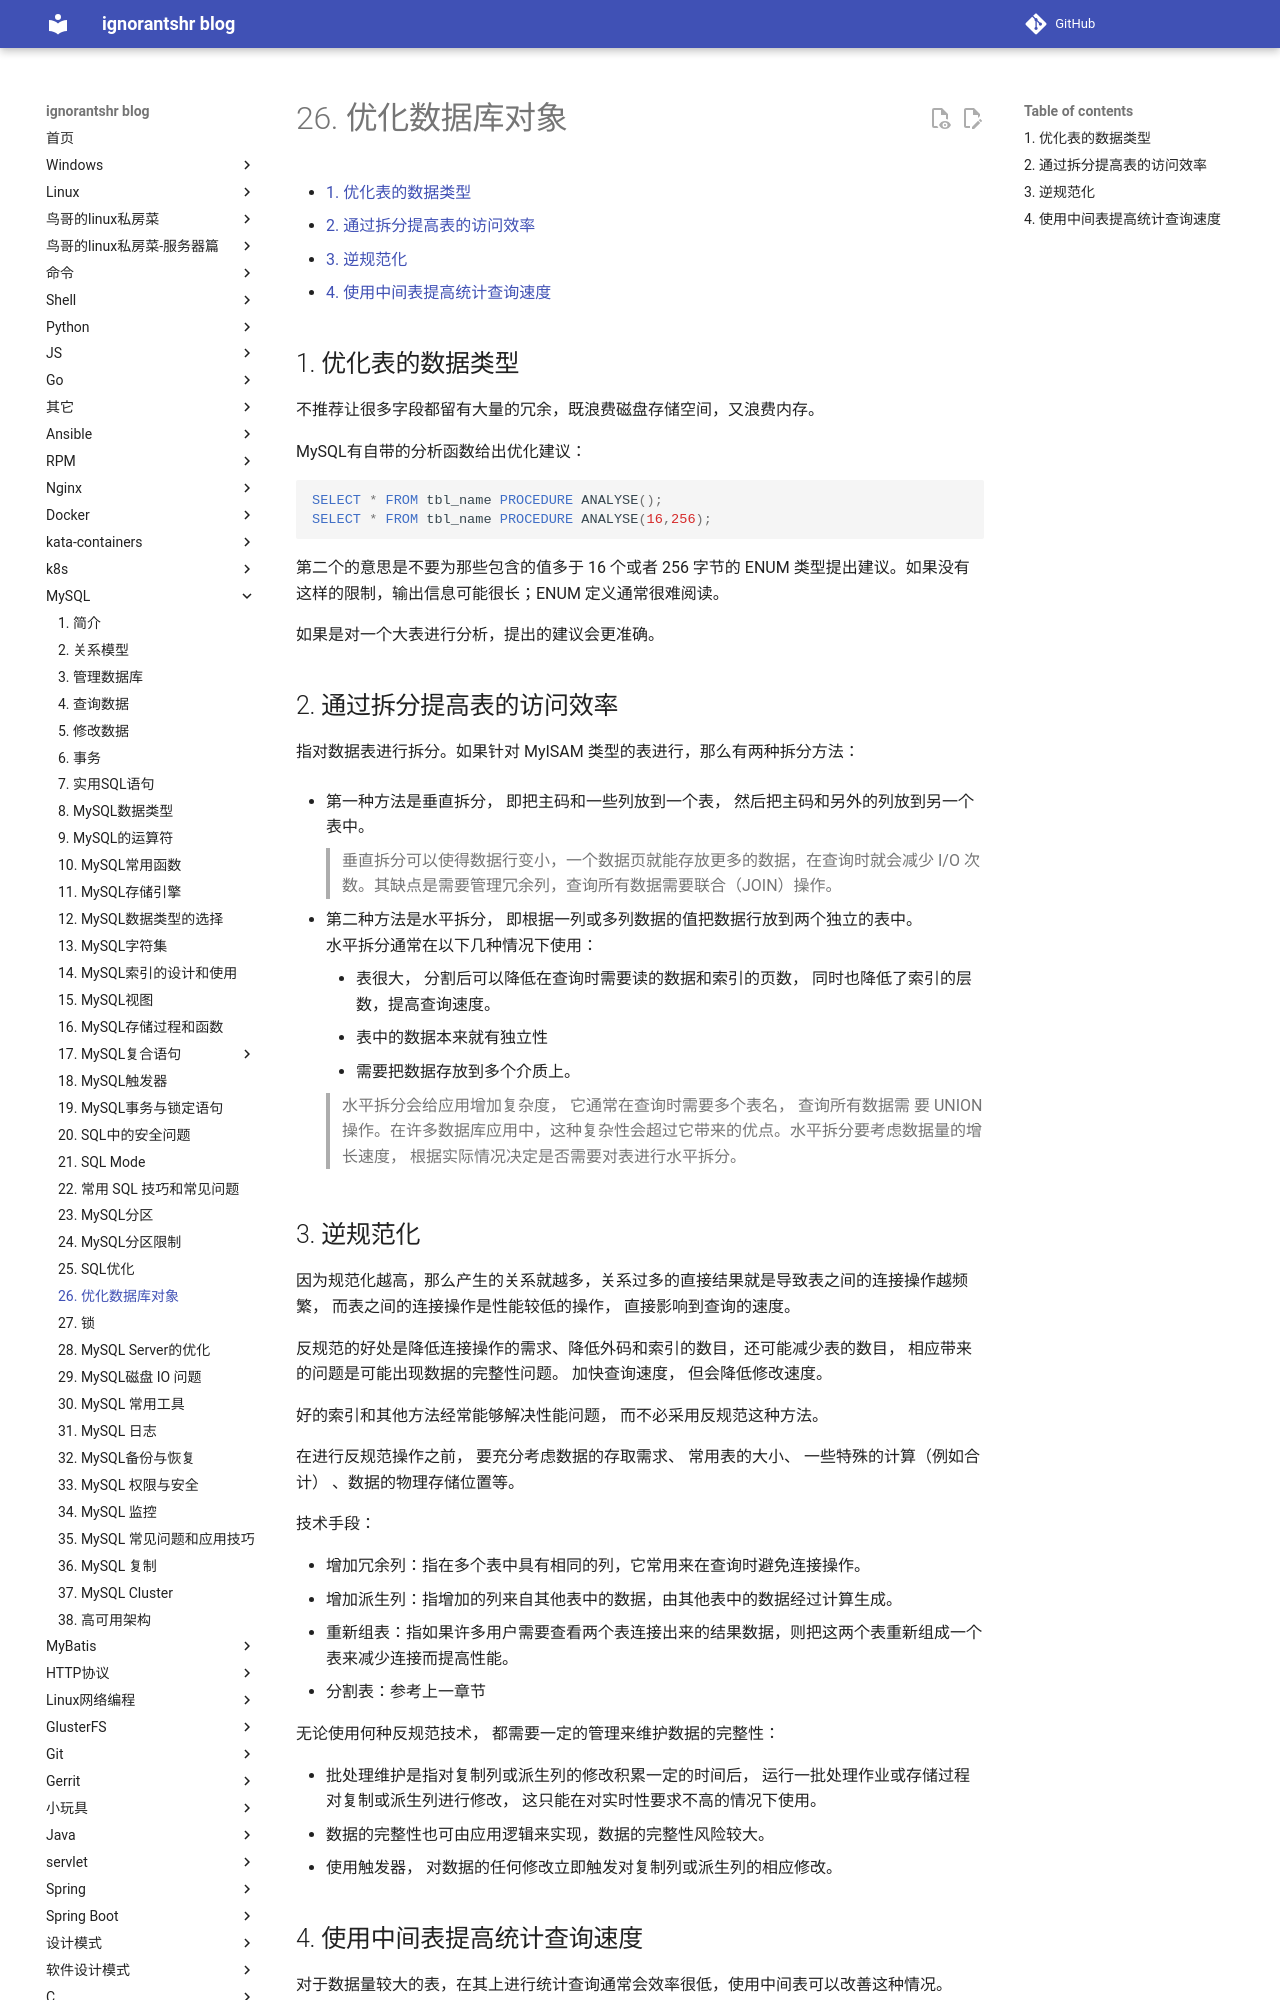

repository: ignorantshr/person-blog · page: mysql/26. 优化数据库对象/index.html · generator: mkdocs

[TOC]

## 优化表的数据类型

不推荐让很多字段都留有大量的冗余，既浪费磁盘存储空间，又浪费内存。

MySQL有自带的分析函数给出优化建议：

```MySQL
SELECT * FROM tbl_name PROCEDURE ANALYSE();
SELECT * FROM tbl_name PROCEDURE ANALYSE(16,256);
```

第二个的意思是不要为那些包含的值多于 16 个或者 256 字节的 ENUM 类型提出建议。如果没有这样的限制，输出信息可能很长；ENUM 定义通常很难阅读。

如果是对一个大表进行分析，提出的建议会更准确。

## 通过拆分提高表的访问效率

指对数据表进行拆分。如果针对 MyISAM 类型的表进行，那么有两种拆分方法：

- 第一种方法是垂直拆分， 即把主码和一些列放到一个表， 然后把主码和另外的列放到另一个表中。

    > 垂直拆分可以使得数据行变小，一个数据页就能存放更多的数据，在查询时就会减少 I/O 次数。其缺点是需要管理冗余列，查询所有数据需要联合（JOIN）操作。

- 第二种方法是水平拆分， 即根据一列或多列数据的值把数据行放到两个独立的表中。  
    水平拆分通常在以下几种情况下使用： 

    - 表很大， 分割后可以降低在查询时需要读的数据和索引的页数， 同时也降低了索引的层数，提高查询速度。
    - 表中的数据本来就有独立性
    - 需要把数据存放到多个介质上。

    > 水平拆分会给应用增加复杂度， 它通常在查询时需要多个表名， 查询所有数据需
    > 要 UNION 操作。在许多数据库应用中，这种复杂性会超过它带来的优点。水平拆分要考虑数据量的增长速度， 根据实际情况决定是否需要对表进行水平拆分。 

## 逆规范化

因为规范化越高，那么产生的关系就越多，关系过多的直接结果就是导致表之间的连接操作越频繁， 而表之间的连接操作是性能较低的操作， 直接影响到查询的速度。

反规范的好处是降低连接操作的需求、降低外码和索引的数目，还可能减少表的数目， 相应带来的问题是可能出现数据的完整性问题。 加快查询速度， 但会降低修改速度。

 好的索引和其他方法经常能够解决性能问题， 而不必采用反规范这种方法。

在进行反规范操作之前， 要充分考虑数据的存取需求、 常用表的大小、 一些特殊的计算（例如合计） 、数据的物理存储位置等。

技术手段：

- 增加冗余列：指在多个表中具有相同的列，它常用来在查询时避免连接操作。
- 增加派生列：指增加的列来自其他表中的数据，由其他表中的数据经过计算生成。
- 重新组表：指如果许多用户需要查看两个表连接出来的结果数据，则把这两个表重新组成一个表来减少连接而提高性能。
- 分割表：参考上一章节

无论使用何种反规范技术， 都需要一定的管理来维护数据的完整性：

- 批处理维护是指对复制列或派生列的修改积累一定的时间后， 运行一批处理作业或存储过程对复制或派生列进行修改， 这只能在对实时性要求不高的情况下使用。
- 数据的完整性也可由应用逻辑来实现，数据的完整性风险较大。
- 使用触发器， 对数据的任何修改立即触发对复制列或派生列的相应修改。
